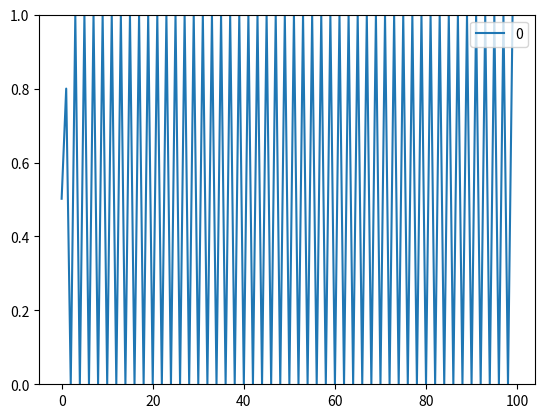

The matplotlib source for this figure:
import random as rd
import numpy as np
import matplotlib.pyplot as plt

class agente:
    def __init__(self,Estado,Umbral):
        self.estado = Estado
        self.umbral = Umbral
    def decision(self,Macro):
        if Macro >= self.umbral:
            self.estado = 0
        else:
            self.estado = 1

def calcula_macro(agentes):
    a = [i.estado for i in agentes]
    return np.sum(a)/len(a)

def crearAgentesAleatorios(media, sd, Num_Agentes):
    Agentes = []
    for i in range(Num_Agentes):
        estado = rd.randint(0,1)
        centro = rd.normalvariate(media,sd)
        while centro < 0 or centro > 1:
            centro = rd.normalvariate(media,sd)
        a = agente(estado, centro)
        Agentes.append(a)

    return Agentes

def simDesv(Agentes, Num_Iteraciones):

    Estados = []
    Macro = []
    for i in range(Num_Iteraciones):
        Macro.append(calcula_macro(Agentes))
        # print(Macro[-1])
        for a in Agentes:
            a.decision(Macro[-1])

        B = [Agentes[0], Agentes[110]]
        # B = [Agentes[0], Agentes[410], Agentes[510], Agentes[910]]
        Estados.append([a.estado for a in B])

    return Macro, Estados

######################################
# Comienzo ejecucion
######################################

Num_Agentes = 10
media = 0.5
Num_Iteraciones = 100
# Macro = []
# desviacion = 0
# Agentes = [agente(rd.randint(0,1),rd.normalvariate(media,desviacion)) for i in range(Num_Agentes)]
# Estados = [i.estado for i in Agentes]

Agentes = []

# a = agente(0, 0)
# Agentes.append(a)
# a = agente(0, 0.1)
# Agentes.append(a)
# a = agente(1, 0.2)
# Agentes.append(a)
# a = agente(0, 0.3)
# Agentes.append(a)
# a = agente(1, 0.4)
# Agentes.append(a)
# a = agente(0, 0.5)
# Agentes.append(a)
# a = agente(1, 0.6)
# Agentes.append(a)
# a = agente(0, 0.7)
# Agentes.append(a)
# a = agente(1, 0.8)
# Agentes.append(a)
# a = agente(0, 0.9)
# Agentes.append(a)
# a = agente(0, 1)
# Agentes.append(a)

Agentes = []

for i in range(100):
    Agentes.append(agente(rd.randint(0,1), 0.2))

for i in range(400):
    Agentes.append(agente(rd.randint(0,1), 0.6))

# for i in range(400):
#     Agentes.append(agente(rd.randint(0,1), 0.6))
#
# for i in range(100):
#     Agentes.append(agente(rd.randint(0,1), 0.8))

# B = [Agentes[0], Agentes[410], Agentes[510], Agentes[910]]
B = [Agentes[0], Agentes[110]]
estAux = [a.estado for a in B]
Macro, Estados = simDesv(Agentes, Num_Iteraciones)
Estados.insert(0, estAux)

for i in Estados:
    print(i)

Macros = {}

Macros[0] = Macro

# desviaciones = [0, 0.5]
# Macros = {}
# for sd in desviaciones:
#     # Agentes = crearAgentesAleatorios(media, sd, Num_Agentes)
#     Macro = simDesv(Agentes, Num_Iteraciones)
#     Macros[sd] = Macro

# plt.hist(Estados)
# plt.savefig("Histograma.png")
# print(Macros)

for key in Macros:
    plt.plot(range(Num_Iteraciones), Macros[key], label = key)

plt.legend()

plt.ylim([0,1])

plt.show()
